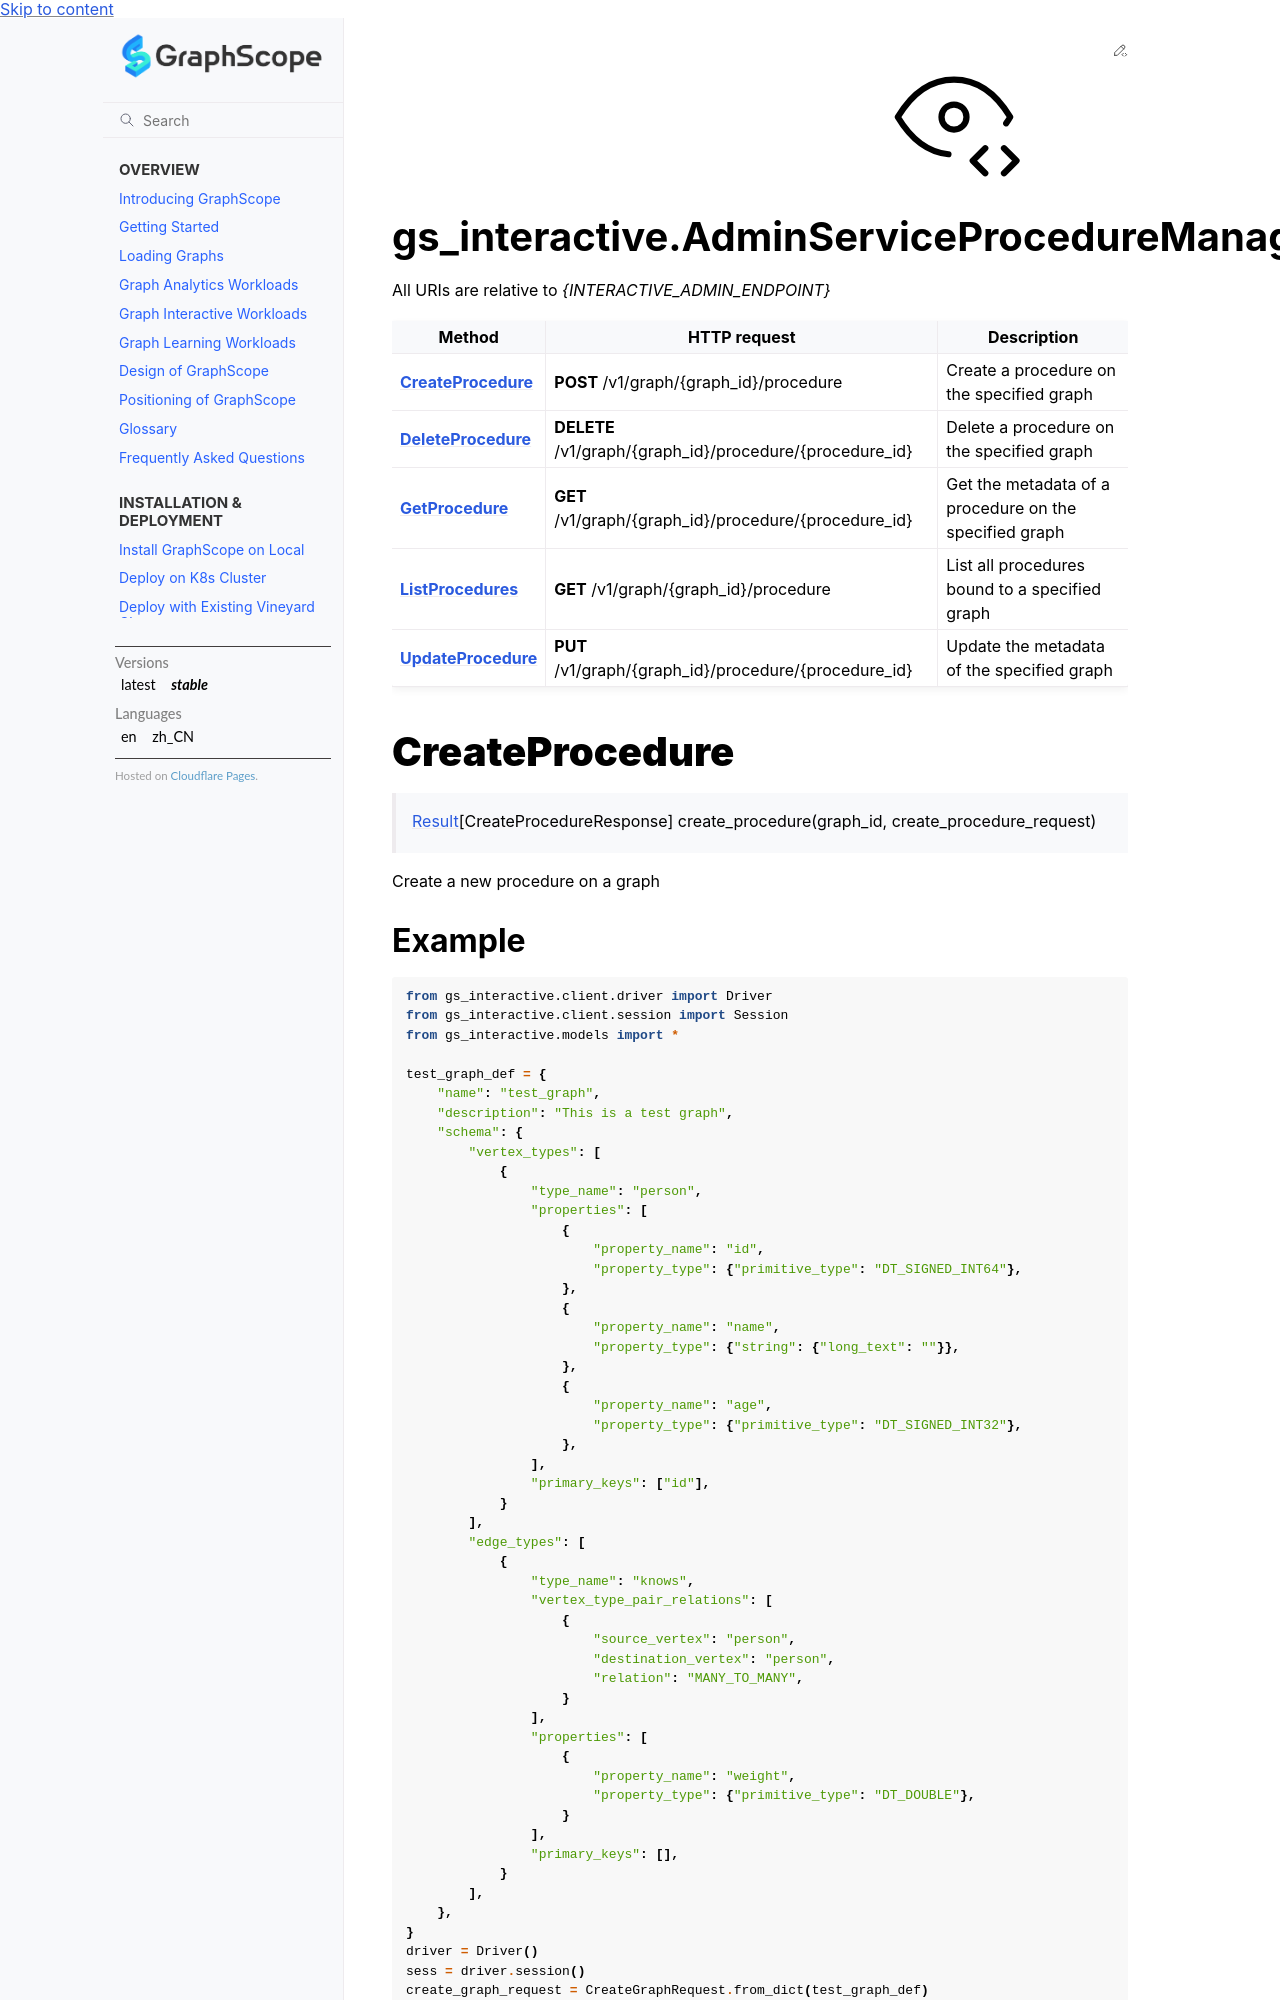

repository: alibaba/GraphScope · page: docs/flex/interactive/development/python/ProcedureManagementApi.html · generator: sphinx

# gs_interactive.AdminServiceProcedureManagementApi

All URIs are relative to *{INTERACTIVE_ADMIN_ENDPOINT}*

| Method | HTTP request | Description |
|------------- | ------------- | -------------|
| [**CreateProcedure**](ProcedureManagementApi.md#CreateProcedure) | **POST** /v1/graph/{graph_id}/procedure | Create a procedure on the specified graph |
| [**DeleteProcedure**](ProcedureManagementApi.md#DeleteProcedure) | **DELETE** /v1/graph/{graph_id}/procedure/{procedure_id} | Delete a procedure on the specified graph |
| [**GetProcedure**](ProcedureManagementApi.md#GetProcedure) | **GET** /v1/graph/{graph_id}/procedure/{procedure_id} | Get the metadata of a procedure on the specified graph |
| [**ListProcedures**](ProcedureManagementApi.md#ListProcedures) | **GET** /v1/graph/{graph_id}/procedure | List all procedures bound to a specified graph |
| [**UpdateProcedure**](ProcedureManagementApi.md#UpdateProcedure) | **PUT** /v1/graph/{graph_id}/procedure/{procedure_id} | Update the metadata of the specified graph |



# **CreateProcedure**
> [Result](./result.rst)[CreateProcedureResponse] create_procedure(graph_id, create_procedure_request)



Create a new procedure on a graph
